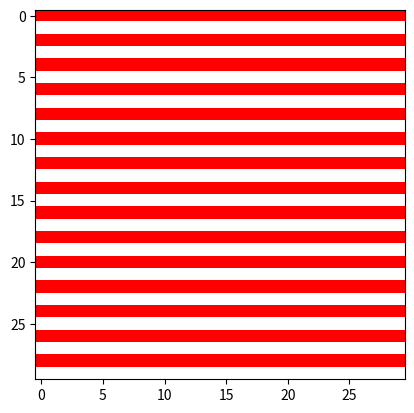

Write the Python code that produced this figure.
import matplotlib.pyplot as plt
import numpy as np

logoimg = np.ones((30,30,3))
logoimg[::2,:,1] = 0
logoimg[::2,:,2] = 0

plt.imshow(logoimg)
plt.show()

plt.imsave('logo.png', logoimg)
